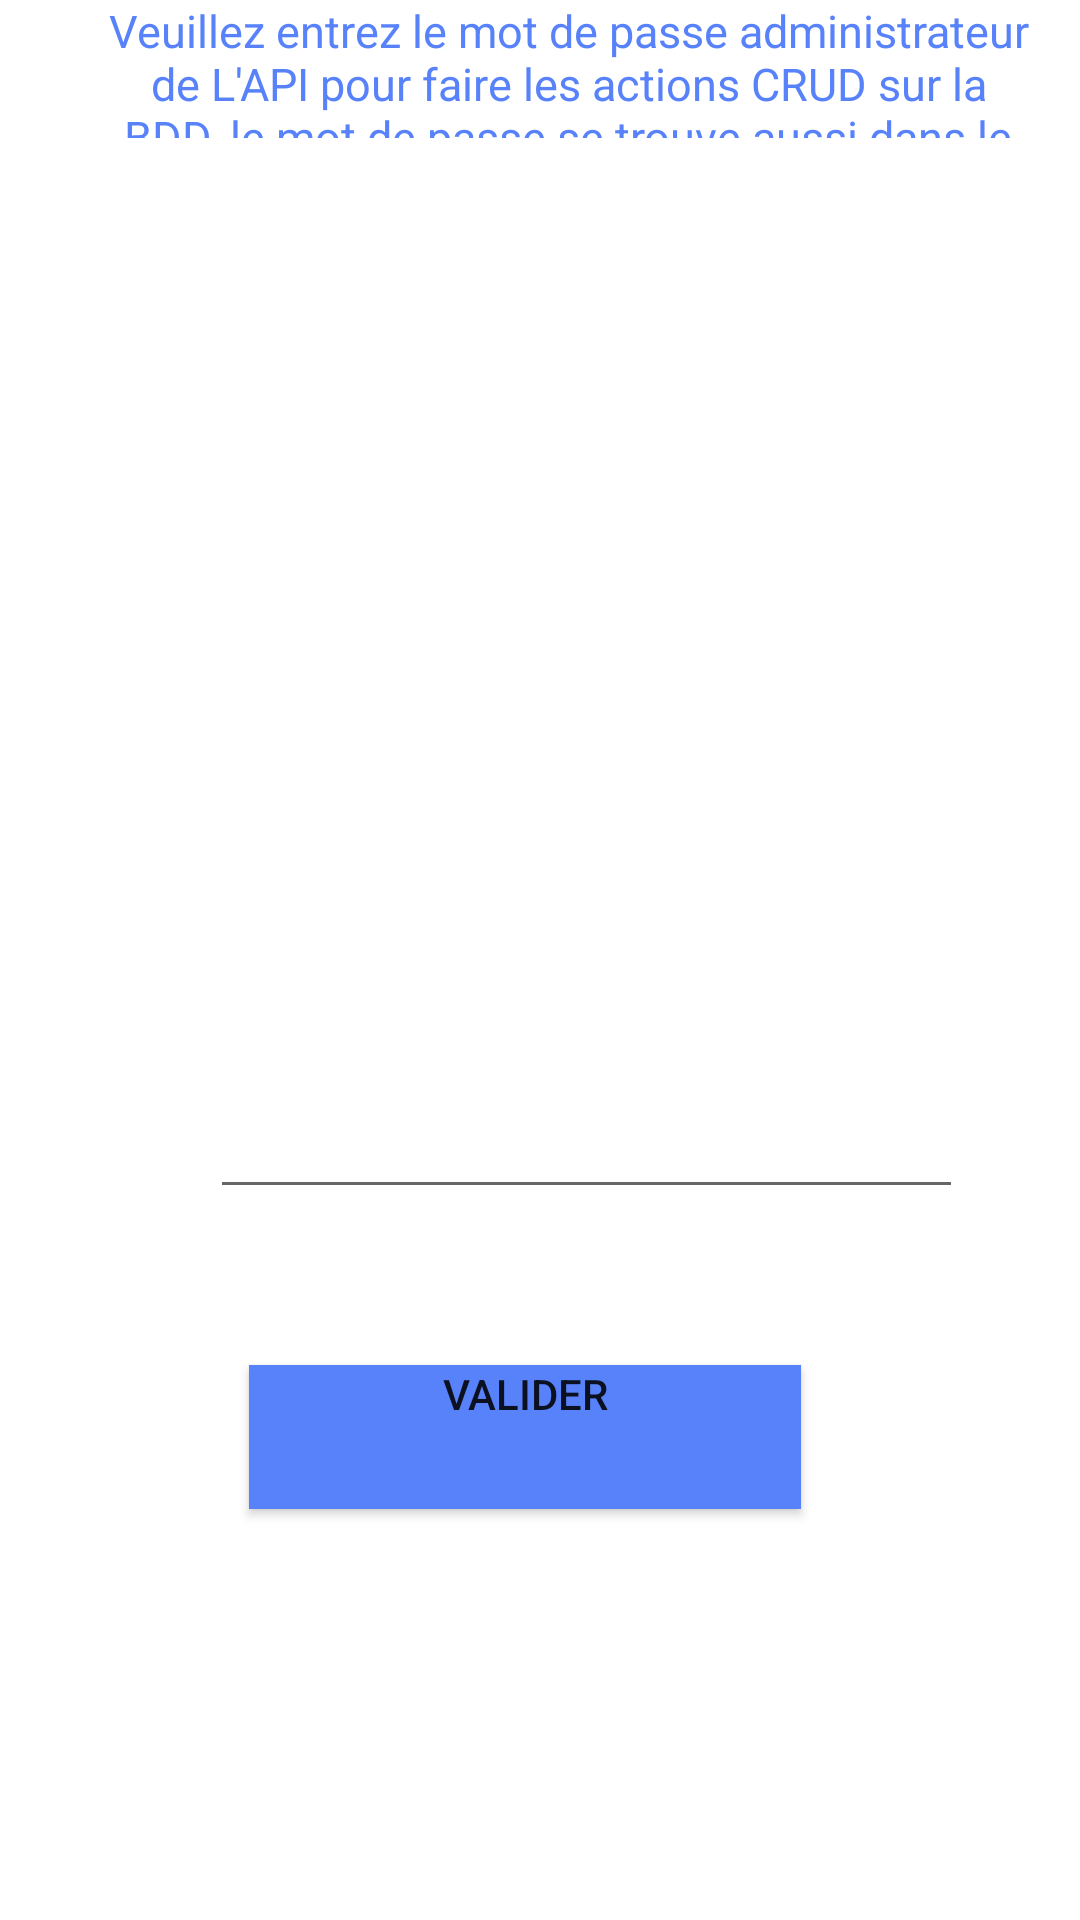

Layout XML and referenced resources for this Android screen:
<!-- AndroidManifest.xml: application theme Theme.Festivall -->
<!-- res/layout/activity_admin_auht.xml -->
<?xml version="1.0" encoding="utf-8"?>
<RelativeLayout xmlns:android="http://schemas.android.com/apk/res/android"
    xmlns:app="http://schemas.android.com/apk/res-auto"
    xmlns:tools="http://schemas.android.com/tools"
    android:layout_width="match_parent"
    android:layout_height="match_parent"
    tools:context=".AdminAuht">

    <TextView
        android:id="@+id/Auth1"
        android:layout_width="364dp"
        android:layout_height="112dp"
        android:layout_alignParentStart="true"
        android:layout_alignParentLeft="true"
        android:layout_alignParentEnd="true"
        android:layout_alignParentRight="true"
        android:layout_alignParentBottom="true"
        android:layout_marginStart="33dp"
        android:layout_marginLeft="33dp"
        android:layout_marginEnd="14dp"
        android:layout_marginRight="14dp"
        android:layout_marginBottom="594dp"
        android:gravity="center_horizontal"
        android:text="Veuillez entrez le mot de passe administrateur de L'API pour faire les actions CRUD sur la BDD, le mot de passe se trouve aussi dans le rendu du tp Ou dans le code PHP de l'API"

        android:textColor="@color/blue"
        android:textSize="15dip"
        app:layout_constraintEnd_toEndOf="parent"
        app:layout_constraintStart_toStartOf="parent"
        tools:layout_editor_absoluteY="86dp" />

    <EditText
        android:id="@+id/editTextTextPassword1"
        android:layout_width="302dp"
        android:layout_height="92dp"
        android:layout_alignParentStart="true"
        android:layout_alignParentLeft="true"
        android:layout_alignParentEnd="true"
        android:layout_alignParentRight="true"
        android:layout_alignParentBottom="true"
        android:layout_marginStart="70dp"
        android:layout_marginLeft="70dp"
        android:layout_marginEnd="39dp"
        android:layout_marginRight="39dp"
        android:layout_marginBottom="237dp"
        android:ems="10"
        android:inputType="textPassword"
        android:textColor="@color/black" />

    <Button
        android:id="@+id/Adminverify"
        android:layout_width="235dp"
        android:layout_height="wrap_content"
        android:layout_alignParentStart="true"
        android:layout_alignParentLeft="true"
        android:layout_alignParentEnd="true"
        android:layout_alignParentRight="true"
        android:layout_alignParentBottom="true"
        android:layout_marginStart="83dp"
        android:layout_marginLeft="83dp"
        android:layout_marginEnd="93dp"
        android:layout_marginRight="93dp"
        android:layout_marginBottom="137dp"
        android:background="@color/blue"
        android:gravity="center_horizontal"
        android:text="Valider"
        />
</RelativeLayout>
<!-- resources referenced by this layout -->
<resources>
  <color name="black">#FF000000</color>
  <color name="blue">#5882FA</color>
  <style name="Theme.Festivall" parent="Theme.MaterialComponents.DayNight.DarkActionBar">
          
          <item name="colorPrimary">@color/purple_500</item>
          <item name="colorPrimaryVariant">@color/purple_700</item>
          <item name="colorOnPrimary">@color/white</item>
          
          <item name="colorSecondary">@color/teal_200</item>
          <item name="colorSecondaryVariant">@color/teal_700</item>
          <item name="colorOnSecondary">@color/black</item>
          
          <item name="android:statusBarColor" tools:targetApi="l">?attr/colorPrimaryVariant</item>
          
      </style>
  <color name="purple_500">#FF6200EE</color>
  <color name="purple_700">#FF3700B3</color>
  <color name="white">#FFFFFFFF</color>
  <color name="teal_200">#FF03DAC5</color>
  <color name="teal_700">#FF018786</color>
</resources>
